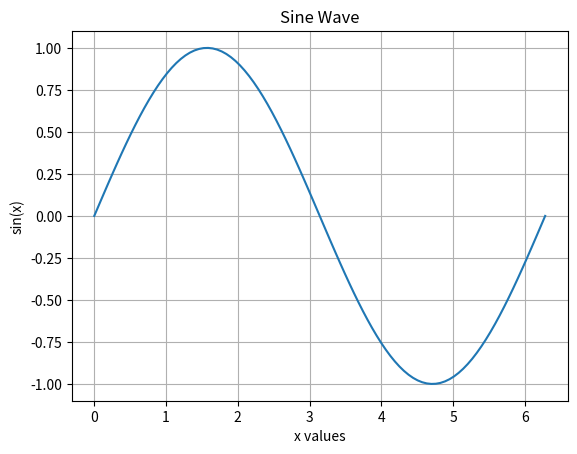

This chart was generated by the following Python code:
import numpy as np
import matplotlib.pyplot as plt

# 创建从 0 到 2π 的 x 值
x = np.linspace(0, 2 * np.pi, 100)  # 生成从 0 到 2π 之间的 100 个点

# 计算正弦值
y = np.sin(x)

# 绘制正弦曲线
plt.plot(x, y)

# 添加标题和标签
plt.title("Sine Wave")
plt.xlabel("x values")
plt.ylabel("sin(x)")

# 显示网格
plt.grid(True)

# 显示图像
plt.show()
